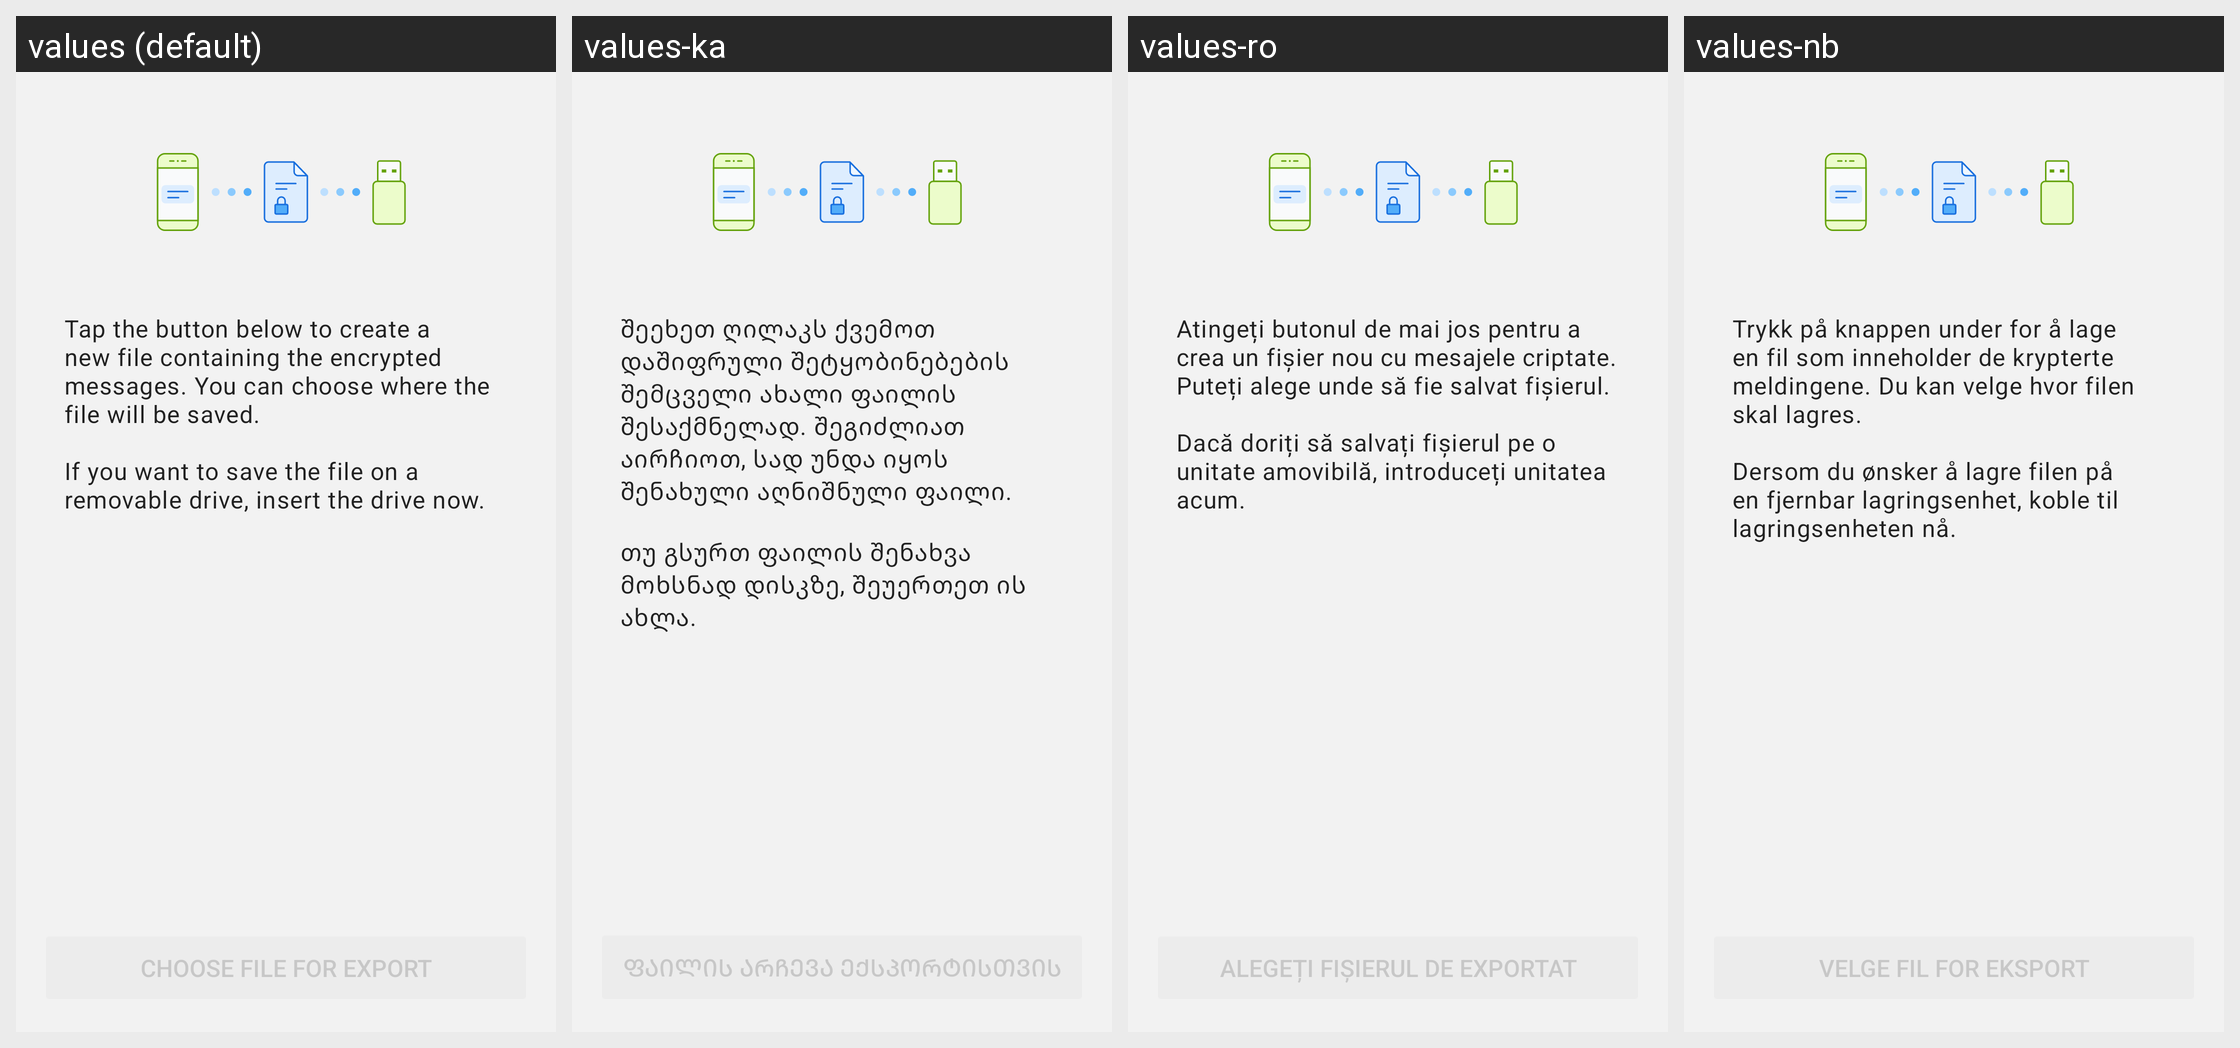

This grid shows one Android layout under several languages. Give, for every string resource on the screen, its name, the default text and each shown locale's text.
Android screen res/layout/fragment_transfer_data_send.xml rendered under 4 locales, left to right: values (default), values-ka, values-ro, values-nb. Device: Nexus 5 (rendered at 1080×1920; each locale shown at half size, 540×960, under a caption strip naming it); theme BriarTheme.
Other locales in the repository, not shown: values-ar, values-ast, values-az, values-bg, values-br, values-bs, values-ca, values-cs, values-de, values-es, values-eu, values-fa, values-fi, values-fr, values-gl, values-he, values-hi, values-hu, values-is, values-it, values-ja, values-ko, values-lt, values-mk, values-ms, values-my, values-nl, values-oc, values-pl, values-pt-rBR, values-ru, values-sq, values-sr, values-sv, values-sw, values-tr, values-uk, values-zh-rCN, values-zh-rTW.
Strings drawn on this screen, with the default value and each locale's value (text and hints the layout hard-codes, and strings that could not be matched under every locale, appear in the picture but are not listed):

removable_drive_send_intro
  values: Tap the button below to create a new file containing the encrypted messages. You can choose where the file will be saved.
      
      If you want to save the file on a removable drive, insert the drive now.
  values-ka: შეეხეთ ღილაკს ქვემოთ დაშიფრული შეტყობინებების შემცველი ახალი ფაილის შესაქმნელად. შეგიძლიათ აირჩიოთ, სად უნდა იყოს შენახული აღნიშნული ფაილი.
      
      თუ გსურთ ფაილის შენახვა მოხსნად დისკზე, შეუერთეთ ის ახლა.
  values-ro: Atingeți butonul de mai jos pentru a crea un fișier nou cu mesajele criptate. Puteți alege unde să fie salvat fișierul.
      
      Dacă doriți să salvați fișierul pe o unitate amovibilă, introduceți unitatea acum.
  values-nb: Trykk på knappen under for å lage en fil som inneholder de krypterte meldingene. Du kan velge hvor filen skal lagres.
      
      Dersom du ønsker å lagre filen på en fjernbar lagringsenhet, koble til lagringsenheten nå.

removable_drive_send_button
  values: Choose file for export
  values-ka: ფაილის არჩევა ექსპორტისთვის
  values-ro: Alegeți fișierul de exportat
  values-nb: Velge fil for eksport
